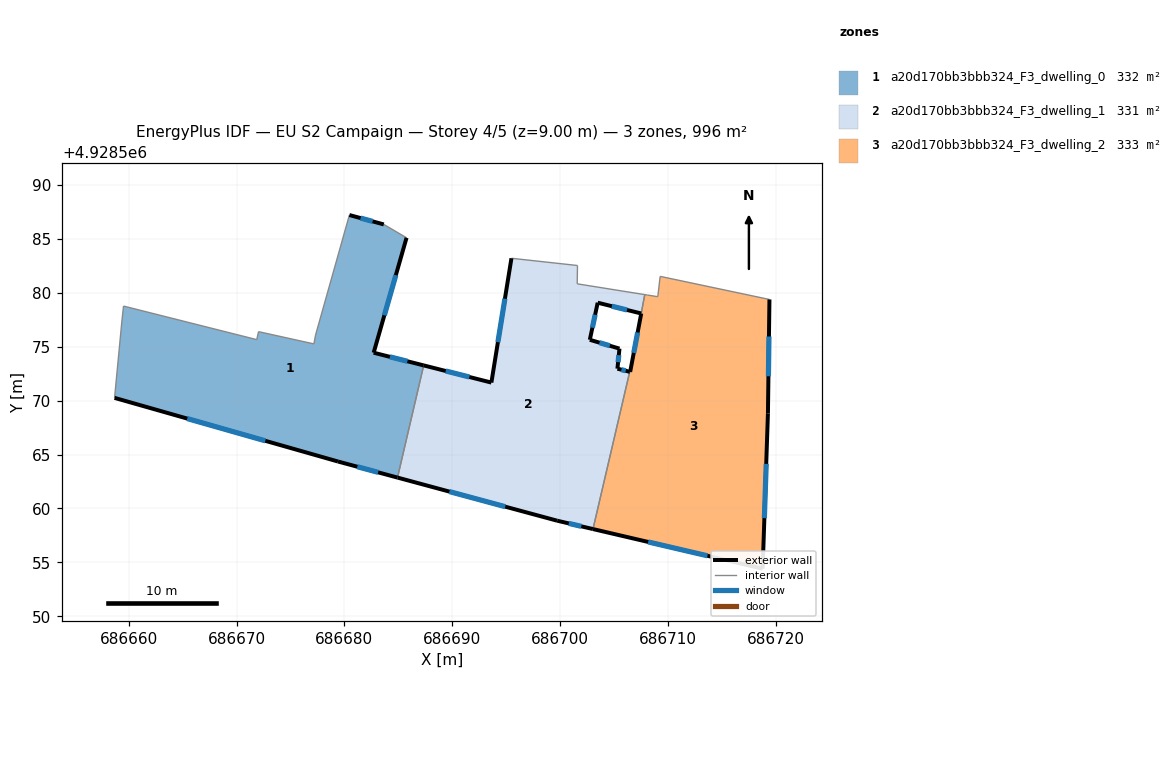
=== STOREY PLAN SPEC (per zone: floor XY polygon, exterior-wall plan segments, windows/doors) ===
zone 1: a20d170bb3bbb324_F3_dwelling_0  (331.9 m²)
  floor: (686684.93, 4928562.87) (686687.36, 4928573.27) (686682.72, 4928574.45) (686685.77, 4928585.11) (686683.66, 4928586.35) (686680.47, 4928587.22) (686677.33, 4928576.08) (686677.18, 4928575.26) (686672.04, 4928576.40) (686671.88, 4928575.66) (686659.52, 4928578.77) (686659.37, 4928577.39) (686658.69, 4928570.26) (686679.41, 4928564.36)
  exterior wall: (686680.47, 4928587.22) – (686683.66, 4928586.35)  [3.3 m]
    window: (686681.51, 4928586.93) – (686682.62, 4928586.63)  [1.2 m²]
  exterior wall: (686685.77, 4928585.11) – (686682.72, 4928574.45)  [11.1 m]
    window: (686684.78, 4928581.64) – (686683.71, 4928577.91)  [4.1 m²]
  exterior wall: (686682.72, 4928574.45) – (686687.36, 4928573.27)  [4.8 m]
    window: (686684.23, 4928574.06) – (686685.85, 4928573.65)  [1.8 m²]
  exterior wall: (686684.93, 4928562.87) – (686679.41, 4928564.36)  [5.7 m]
    window: (686683.14, 4928563.35) – (686681.21, 4928563.87)  [2.1 m²]
  exterior wall: (686679.41, 4928564.36) – (686658.69, 4928570.26)  [21.5 m]
    window: (686672.67, 4928566.28) – (686665.43, 4928568.34)  [7.9 m²]
  interior walls: 9
zone 2: a20d170bb3bbb324_F3_dwelling_1  (331.1 m²)
  floor: (686703.06, 4928558.09) (686706.47, 4928572.68) (686705.33, 4928572.97) (686705.52, 4928574.83) (686702.77, 4928575.65) (686703.50, 4928579.09) (686707.53, 4928578.09) (686707.87, 4928579.83) (686701.60, 4928580.84) (686701.62, 4928582.54) (686695.50, 4928583.21) (686693.64, 4928571.68) (686687.36, 4928573.27) (686684.93, 4928562.87) (686699.74, 4928558.87)
  exterior wall: (686707.53, 4928578.09) – (686703.50, 4928579.09)  [4.2 m]
    window: (686706.22, 4928578.41) – (686704.81, 4928578.76)  [1.5 m²]
  exterior wall: (686703.50, 4928579.09) – (686702.77, 4928575.65)  [3.5 m]
    window: (686703.26, 4928577.97) – (686703.01, 4928576.76)  [1.3 m²]
  exterior wall: (686702.77, 4928575.65) – (686705.52, 4928574.83)  [2.9 m]
    window: (686703.66, 4928575.38) – (686704.62, 4928575.09)  [1.1 m²]
  exterior wall: (686705.52, 4928574.83) – (686705.33, 4928572.97)  [1.9 m]
    window: (686705.46, 4928574.22) – (686705.39, 4928573.57)  [0.7 m²]
  exterior wall: (686705.33, 4928572.97) – (686706.47, 4928572.68)  [1.2 m]
    window: (686705.70, 4928572.87) – (686706.10, 4928572.77)  [0.4 m²]
  exterior wall: (686703.06, 4928558.09) – (686699.74, 4928558.87)  [3.4 m]
    window: (686701.98, 4928558.34) – (686700.82, 4928558.61)  [1.3 m²]
  exterior wall: (686699.74, 4928558.87) – (686684.93, 4928562.87)  [15.3 m]
    window: (686694.92, 4928560.17) – (686689.75, 4928561.57)  [5.6 m²]
  exterior wall: (686687.36, 4928573.27) – (686693.64, 4928571.68)  [6.5 m]
    window: (686689.40, 4928572.75) – (686691.60, 4928572.20)  [2.4 m²]
  exterior wall: (686693.64, 4928571.68) – (686695.50, 4928583.21)  [11.7 m]
    window: (686694.24, 4928575.43) – (686694.89, 4928579.46)  [4.3 m²]
  interior walls: 6
zone 3: a20d170bb3bbb324_F3_dwelling_2  (332.8 m²)
  floor: (686718.80, 4928554.42) (686719.29, 4928568.83) (686719.43, 4928579.39) (686709.29, 4928581.53) (686709.07, 4928579.64) (686708.13, 4928579.79) (686707.87, 4928579.83) (686707.54, 4928578.09) (686706.51, 4928572.67) (686706.47, 4928572.68) (686703.06, 4928558.09)
  exterior wall: (686719.43, 4928579.39) – (686719.29, 4928568.83)  [10.6 m]
    window: (686719.38, 4928575.95) – (686719.33, 4928572.26)  [3.9 m²]
  exterior wall: (686719.29, 4928568.83) – (686718.80, 4928554.42)  [14.4 m]
    window: (686719.13, 4928564.14) – (686718.96, 4928559.10)  [5.3 m²]
  exterior wall: (686718.80, 4928554.42) – (686703.06, 4928558.09)  [16.2 m]
    window: (686713.68, 4928555.61) – (686708.18, 4928556.90)  [5.9 m²]
  exterior wall: (686706.47, 4928572.68) – (686706.51, 4928572.67)  [0.0 m]
  exterior wall: (686706.51, 4928572.67) – (686707.54, 4928578.09)  [5.5 m]
    window: (686706.84, 4928574.43) – (686707.20, 4928576.32)  [2.0 m²]
  interior walls: 6

=== DERIVED (storey summary) ===
Building: EU S2 Campaign
Storey: 4 of 5  (floor level z = 9.00 m)
Storey gross floor area: 995.9 m²
Zones on this storey: 3
  - a20d170bb3bbb324_F3_dwelling_0: floor 331.9 m²; exterior wall 46.4 m (139.3 m²); 5 window(s) 17.0 m²; WWR 12.2%
  - a20d170bb3bbb324_F3_dwelling_1: floor 331.1 m²; exterior wall 50.5 m (151.5 m²); 9 window(s) 18.5 m²; WWR 12.2%
  - a20d170bb3bbb324_F3_dwelling_2: floor 332.8 m²; exterior wall 46.7 m (140.1 m²); 4 window(s) 17.1 m²; WWR 12.2%
Zone adjacency (shared interzone walls):
  - a20d170bb3bbb324_F3_dwelling_0 ↔ a20d170bb3bbb324_F3_dwelling_1
  - a20d170bb3bbb324_F3_dwelling_1 ↔ a20d170bb3bbb324_F3_dwelling_2